Image classification data set "MTARSI 2.v2i.folder" (syedsami424/Image_Processing on GitHub). Class labels (26): A-10 Thunderbolt, airliner, B-1 Lancer, B-2 Spirit, B-52 Stratofortress, B-57 Canberra, business jet, C-130 Hercules, C-135 Stratolifter, C-17 Globemaster, C-5 Galaxy, E-2 Hawkeye, E-3 Sentry, EA-6B Prowler, F-15 Eagle, F-16 Falcon, F-18 Hornet, F-22 Raptor, F 35 JSF, F-4 Phantom, King Air, P-3 Orion, RC-135 Rivet Joint, small planes, Tu-160 Tupolev White Swan, UTA Fokker 50 utility transport.

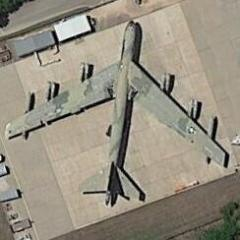
Label: B-52 Stratofortress

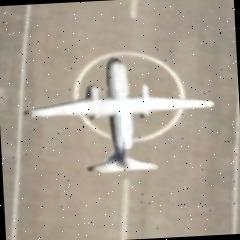
Label: UTA Fokker 50 utility transport

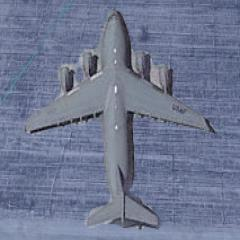
Label: C-17 Globemaster

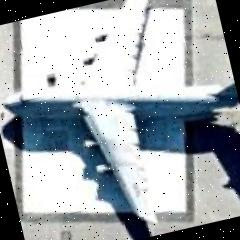
Label: C-5 Galaxy

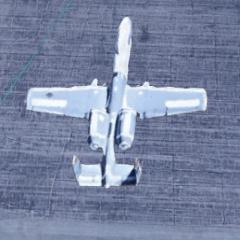
Label: A-10 Thunderbolt

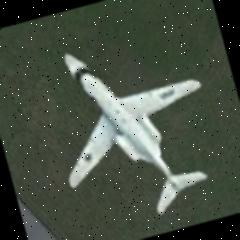
Label: business jet
